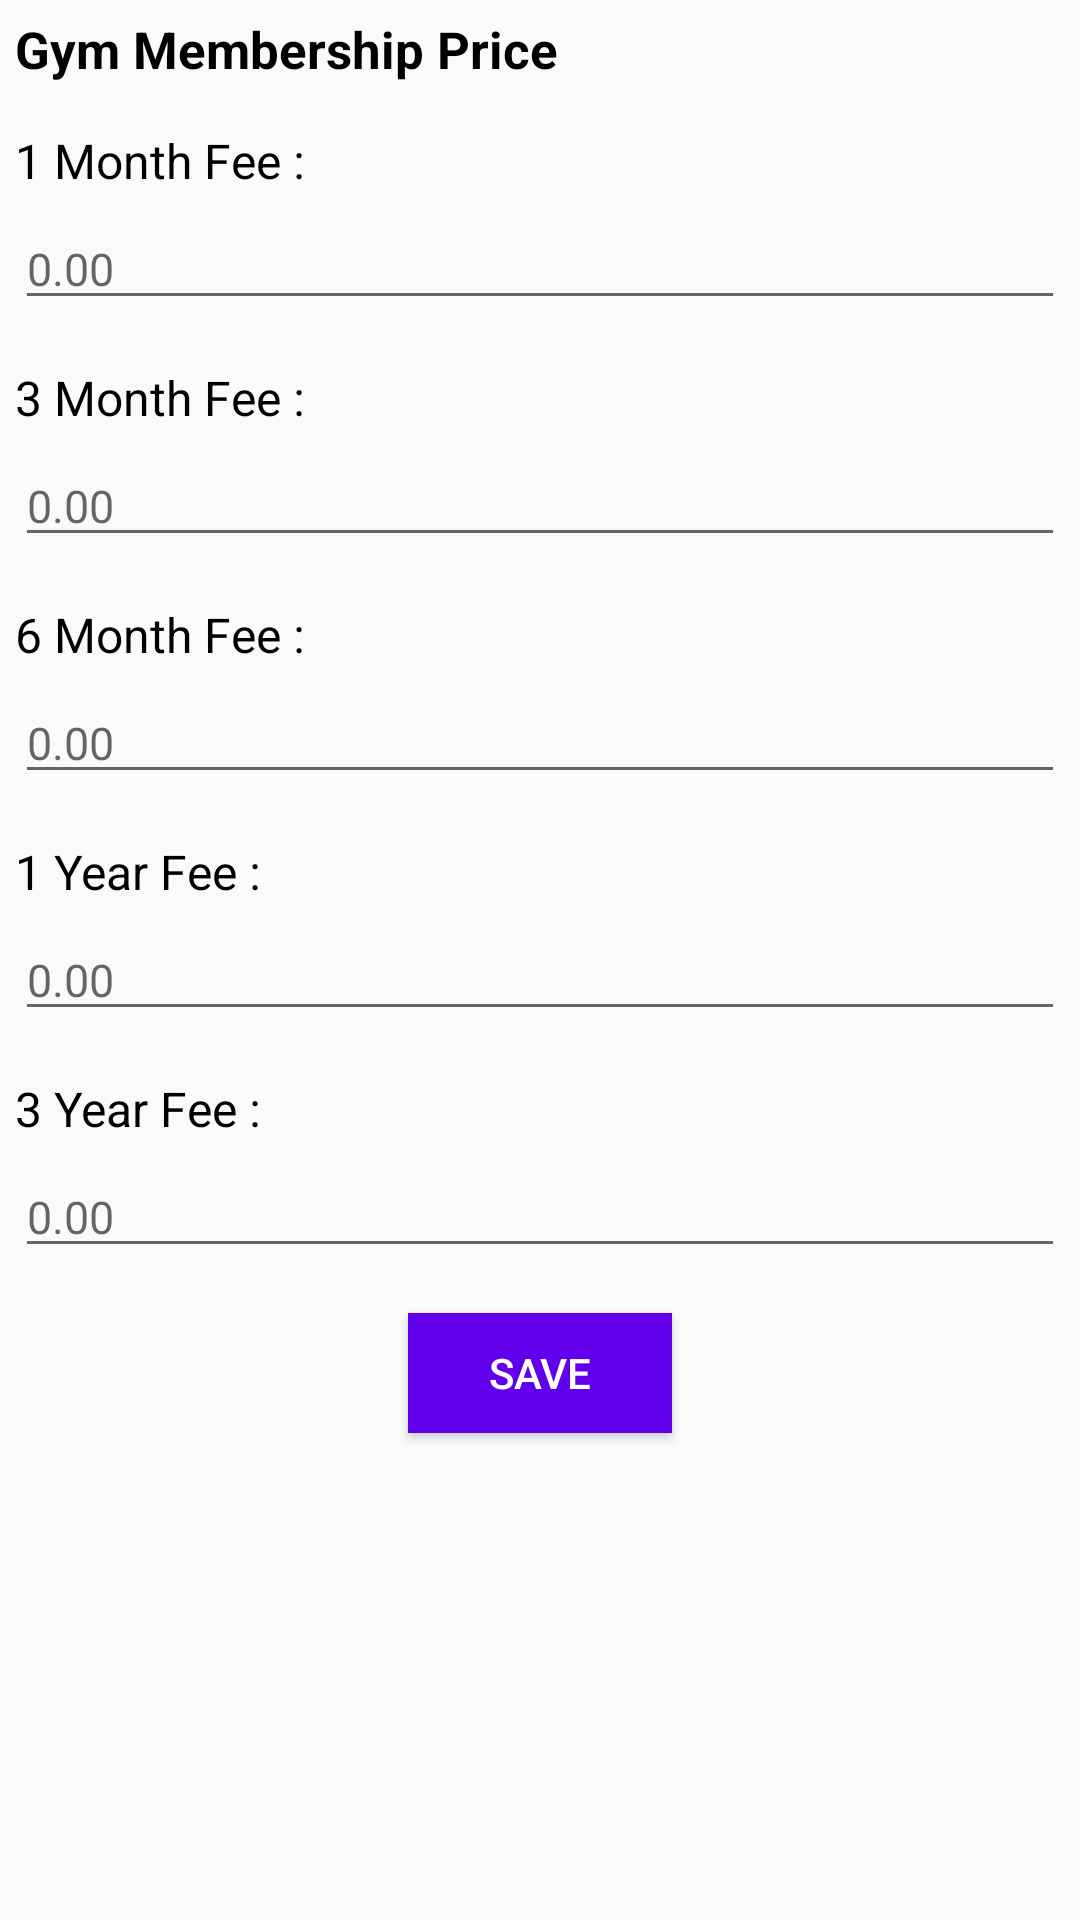

Write the Android layout XML for this screen, with the resource values it uses.
<!-- AndroidManifest.xml: application theme AppTheme -->
<!-- res/layout/fragment_add_update_fee.xml -->
<?xml version="1.0" encoding="utf-8"?>
<androidx.core.widget.NestedScrollView xmlns:android="http://schemas.android.com/apk/res/android"
    xmlns:tools="http://schemas.android.com/tools"
    android:layout_width="match_parent"
    android:layout_height="match_parent"
    android:orientation="vertical"
    tools:context=".fragment.FragmentAddUpdateFee">

    <LinearLayout
        android:layout_width="match_parent"
        android:layout_height="wrap_content"
        android:orientation="vertical"
        android:layout_margin="5dp">

        <TextView
            android:layout_width="match_parent"
            android:layout_height="wrap_content"
            android:text="Gym Membership Price"
            android:textStyle="bold"
            android:textColor="@color/black"
            android:textSize="17sp"/>

        <TextView
            android:layout_width="match_parent"
            android:layout_height="wrap_content"
            android:text="1 Month Fee : "
            android:layout_marginTop="15dp"
            android:textSize="16sp"
            android:textColor="@color/black"/>

        <EditText
            android:layout_width="match_parent"
            android:layout_height="wrap_content"
            android:hint="0.00"
            android:layout_marginTop="5dp"
            android:inputType="numberDecimal"
            android:textColor="@color/black"
            android:id="@+id/edtOneMonth"
            android:textSize="15sp"
            tools:ignore="Autofill"/>

        <TextView
            android:layout_width="match_parent"
            android:layout_height="wrap_content"
            android:text="3 Month Fee : "
            android:layout_marginTop="15dp"
            android:textSize="16sp"
            android:textColor="@color/black"/>

        <EditText
            android:layout_width="match_parent"
            android:layout_height="wrap_content"
            android:hint="0.00"
            android:layout_marginTop="5dp"
            android:inputType="numberDecimal"
            android:textColor="@color/black"
            android:id="@+id/edtThreeMonth"
            android:textSize="15sp"
            tools:ignore="Autofill"/>

        <TextView
            android:layout_width="match_parent"
            android:layout_height="wrap_content"
            android:text="6 Month Fee : "
            android:layout_marginTop="15dp"
            android:textSize="16sp"
            android:textColor="@color/black"/>

        <EditText
            android:layout_width="match_parent"
            android:layout_height="wrap_content"
            android:hint="0.00"
            android:layout_marginTop="5dp"
            android:inputType="numberDecimal"
            android:textColor="@color/black"
            android:id="@+id/edtSixMonth"
            android:textSize="15sp"
            tools:ignore="Autofill"/>

        <TextView
            android:layout_width="match_parent"
            android:layout_height="wrap_content"
            android:text="1 Year Fee : "
            android:layout_marginTop="15dp"
            android:textSize="16sp"
            android:textColor="@color/black"/>

        <EditText
            android:layout_width="match_parent"
            android:layout_height="wrap_content"
            android:hint="0.00"
            android:layout_marginTop="5dp"
            android:inputType="numberDecimal"
            android:textColor="@color/black"
            android:id="@+id/edtOneYear"
            android:textSize="15sp"
            tools:ignore="Autofill"/>

        <TextView
            android:layout_width="match_parent"
            android:layout_height="wrap_content"
            android:text="3 Year Fee : "
            android:layout_marginTop="15dp"
            android:textSize="16sp"
            android:textColor="@color/black"/>

        <EditText
            android:layout_width="match_parent"
            android:layout_height="wrap_content"
            android:hint="0.00"
            android:layout_marginTop="5dp"
            android:inputType="numberDecimal"
            android:textColor="@color/black"
            android:id="@+id/edtThreeYear"
            android:textSize="15sp"
            tools:ignore="Autofill"/>

        <Button
            android:layout_width="wrap_content"
            android:layout_height="40dp"
            android:textColor="@color/white"
            android:text="Save"
            android:layout_gravity="center"
            android:background="@color/purple_500"
            android:layout_margin="15dp"
            android:gravity="center"
            android:id="@+id/btnAddMemberShip"/>

    </LinearLayout>



</androidx.core.widget.NestedScrollView>
<!-- resources referenced by this layout -->
<resources>
  <color name="black">#FF000000</color>
  <color name="purple_500">#FF6200EE</color>
  <color name="white">#FFFFFFFF</color>
  <style name="AppTheme" parent="Theme.AppCompat.Light.NoActionBar">
          <item name="colorPrimary">@color/purple_200</item>
          <item name="colorPrimaryDark">@color/purple_500</item>
          <item name="colorAccent">@color/purple_700</item>
          <item name="android:windowContentOverlay">@null</item>
          <item name="windowActionBar">false</item>
          <item name="windowNoTitle">true</item>
          <item name="drawerArrowStyle">@style/MaterialDrawer.DrawerArraowStyle</item>
  
      </style>
  <color name="purple_200">#FFBB86FC</color>
  <color name="purple_700">#FF3700B3</color>
  <style name="MaterialDrawer.DrawerArraowStyle" parent="Widget.AppCompat.DrawerArrowToggle">
          <item name="spinBars">false</item>
          <item name="color">@android:color/white</item>
      </style>
</resources>
